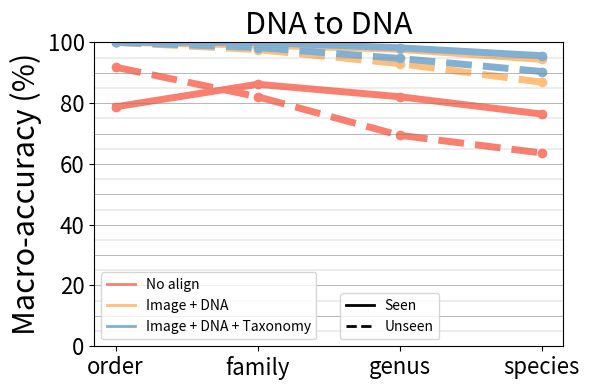

Write Python code to recreate this figure.
import matplotlib.pyplot as plt
from matplotlib.lines import Line2D
import numpy as np

yellow = "#FFBE7A"
red = "#FA7F6F"
blue = "#82B0D2"

font_size_a = 22
font_size_b = 16

x = np.arange(4)
labels = ['order', 'family', 'genus', 'species']

i_d_t_dna_to_dna_seen = [100, 100, 98.2, 95.6]
i_d_t_image_to_image_seen = [99.7, 90.9, 74.6, 59.3]
i_d_t_image_to_dna_seen = [99.4, 90.8, 70.6, 51.6]

i_d_t_dna_to_dna_unseen = [100, 98.3, 94.7, 90.4]
i_d_t_image_to_image_unseen = [94.4, 81.8, 60.4, 45.0]
i_d_t_image_to_dna_unseen = [88.5, 50.1, 20.8, 8.6]

baseline_dna_to_dna_seen = [78.8, 86.2, 82.1, 76.4]
baseline_image_to_image_seen = [54.9, 28.1, 14.2, 7.2]
baseline_image_to_dna_seen = [7.7, 0.5, 0.2, 0.1]

baseline_dna_to_dna_unseen = [91.8, 82.1, 69.4, 63.6]
baseline_image_to_image_unseen = [48.0, 21.7, 10.3, 5.0]
baseline_image_to_dna_unseen = [9.6, 0.8, 0, 0]

i_d_dna_to_dna_seen = [100, 99.1, 97.7, 94.4]
i_d_image_to_image_seen = [89.5, 89.1, 74.1, 59.2]
i_d_image_to_dna_seen = [99.7, 90.2, 73.4, 58.1]

i_d_dna_to_dna_unseen = [100.0, 97.6, 93.0, 86.9]
i_d_image_to_image_unseen = [97.6, 81.1, 59.7, 45.1]
i_d_image_to_dna_unseen = [71.8, 44.6, 18.7, 7.7]



fig, ax = plt.subplots(figsize=(6, 4))
ax.plot(x, baseline_dna_to_dna_seen, 'o-', color=red, linewidth=5)
ax.plot(x, baseline_dna_to_dna_unseen, 'o--', color=red, linewidth=5)
ax.plot(x, i_d_dna_to_dna_seen, 'o-', color=yellow, linewidth=5)
ax.plot(x, i_d_dna_to_dna_unseen, 'o--', color=yellow, linewidth=5)
ax.plot(x, i_d_t_dna_to_dna_seen, 'o-', color=blue, linewidth=5)
ax.plot(x, i_d_t_dna_to_dna_unseen, 'o--', color=blue, linewidth=5)

ax.set_xticks(x)
ax.set_xticklabels(labels)
ax.set_ylim(0, 100)
ax.tick_params(axis='both', which='major', labelsize=font_size_b)
# ax.set_xlabel('Taxonomic Rank', fontsize=font_size_a)
ax.set_ylabel('Macro-accuracy (%)', fontsize=font_size_a)
ax.set_title('DNA to DNA', fontsize=font_size_a)

for y in np.arange(0, 101, 5):
    if y % 10 == 0:
        ax.axhline(y=y, color='grey', linewidth=0.4, linestyle='-')
    else:
        ax.axhline(y=y, color='grey', linewidth=0.2, linestyle='-')

method_handles = [
    Line2D([0], [0], color=red, lw=2, label='No align', linewidth=5),
    Line2D([0], [0], color=yellow, lw=2, label='Image + DNA', linewidth=5),
    Line2D([0], [0], color=blue, lw=2, label='Image + DNA + Taxonomy', linewidth=5)
]
style_handles = [
    Line2D([0], [0], color='black', lw=2, linestyle='-', label='Seen', linewidth=5),
    Line2D([0], [0], color='black', lw=2, linestyle='--', label='Unseen', linewidth=5)
]

legend1 = ax.legend(handles=method_handles, loc='lower left', bbox_to_anchor=(0, 0))
ax.add_artist(legend1)
legend2 = ax.legend(handles=style_handles, loc='lower left', bbox_to_anchor=(0.51, 0))
plt.tight_layout()
# plt.show()
plt.savefig('dna_to_dna.png', dpi=300, bbox_inches='tight')